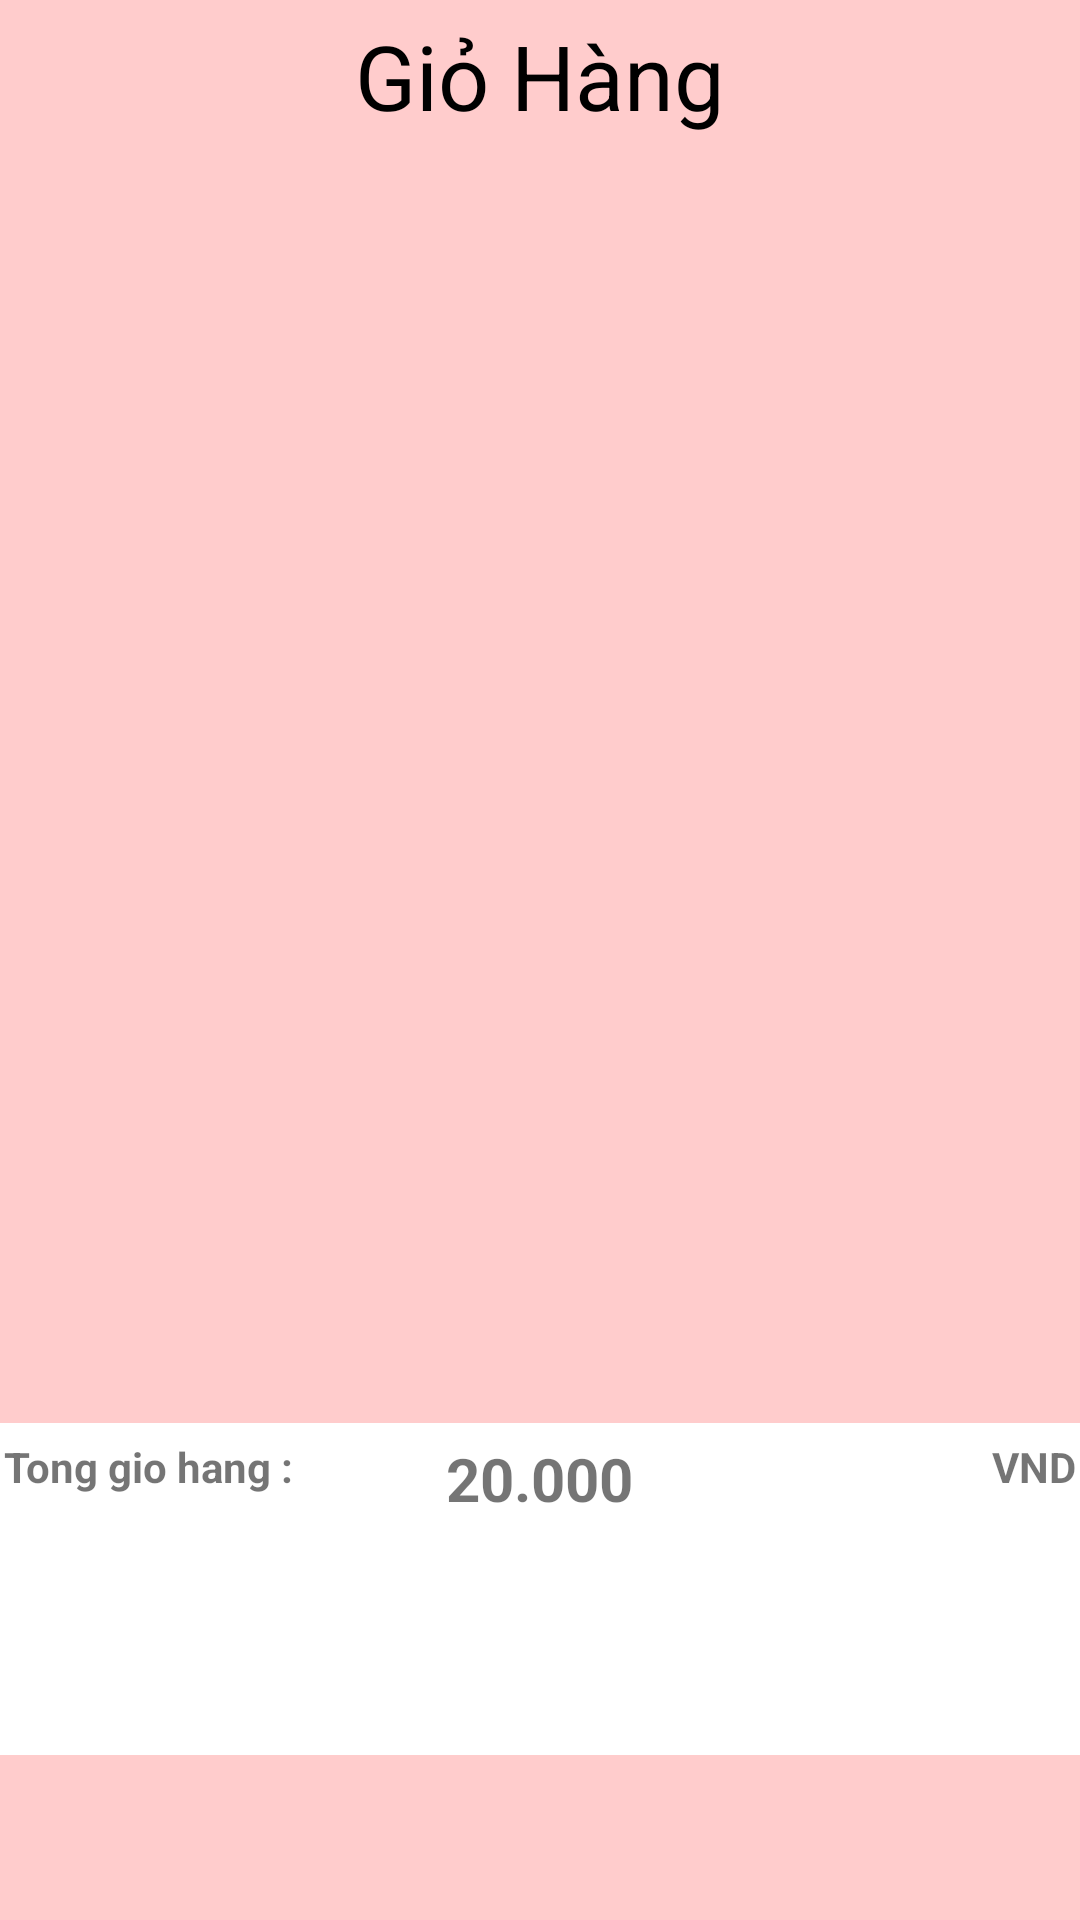

This screen was rendered from an Android layout file. Write that file and the resources it references.
<!-- AndroidManifest.xml: application theme Theme.AppBanSachNew -->
<!-- res/layout/fragment_cart.xml -->
<?xml version="1.0" encoding="utf-8"?>
<RelativeLayout xmlns:android="http://schemas.android.com/apk/res/android"
    android:layout_width="match_parent"
    android:layout_height="match_parent"
    xmlns:app="http://schemas.android.com/apk/res-auto"
    android:background="#FFCCCC"
    android:id="@+id/frm_cart"
    android:orientation="vertical">

    <RelativeLayout
        android:id="@+id/typeBook"
        android:layout_width="wrap_content"
        android:layout_height="wrap_content"
        android:layout_above="@+id/total"
        android:layout_alignParentTop="true"
        android:background="#FFCCCC"
        android:padding="5dp">

        <TextView
            android:id="@+id/txtxTitle"
            android:layout_width="match_parent"
            android:layout_height="wrap_content"
            android:gravity="center"
            android:text="Giỏ Hàng"
            android:textColor="@color/black"
            android:textSize="30dp" />

        <androidx.recyclerview.widget.RecyclerView
            android:id="@+id/recyclerViewCart"
            android:layout_width="match_parent"
            android:layout_height="wrap_content"
            android:layout_below="@+id/txtxTitle"></androidx.recyclerview.widget.RecyclerView>

        <androidx.viewpager2.widget.ViewPager2
            android:id="@+id/viewPager2Cart"
            android:layout_width="wrap_content"
            android:layout_height="wrap_content"></androidx.viewpager2.widget.ViewPager2>


    </RelativeLayout>

    <LinearLayout
        android:id="@+id/total"
        android:layout_width="match_parent"
        android:layout_height="wrap_content"
        android:layout_alignParentStart="true"
        android:layout_alignParentEnd="true"
        android:layout_alignParentBottom="true"
        android:layout_marginStart="-4dp"
        android:layout_marginEnd="-4dp"
        android:layout_marginBottom="55dp"
        android:background="@color/white"
        android:orientation="vertical"
        android:padding="5dp">

        <RelativeLayout
            android:layout_width="match_parent"
            android:layout_height="wrap_content">

            <TextView
                android:layout_width="wrap_content"
                android:layout_height="wrap_content"
                android:text="Tong gio hang : "
                android:textStyle="bold"></TextView>

            <LinearLayout
                android:layout_width="wrap_content"
                android:layout_height="wrap_content"
                android:layout_centerInParent="true"
                android:orientation="horizontal">
                <TextView
                    android:id="@+id/textTotalMoney"
                    android:layout_width="wrap_content"
                    android:layout_height="wrap_content"
                    android:text="20"
                    android:textSize="20sp"
                    android:textStyle="bold"></TextView>
                <TextView
                    android:layout_width="wrap_content"
                    android:layout_height="wrap_content"
                    android:text=".000"
                    android:textSize="20sp"
                    android:textStyle="bold"></TextView>
            </LinearLayout>

            <TextView
                android:layout_width="wrap_content"
                android:layout_height="wrap_content"
                android:layout_alignParentEnd="true"
                android:text="VND"
                android:textStyle="bold"></TextView>
        </RelativeLayout>

        <TextView
            android:id="@+id/payment"
            android:layout_width="match_parent"
            android:layout_height="wrap_content"
            android:layout_marginTop="30dp"
            android:background="@drawable/background_raduis_register"
            android:backgroundTint="#66BB6A"
            android:gravity="center"
            android:padding="5dp"
            android:text="THANH TOÁN"
            android:textColor="@color/white"
            android:textSize="25dp"
            android:textStyle="bold" />
    </LinearLayout>
</RelativeLayout>
<!-- resources referenced by this layout -->
<resources>
  <style name="Theme.AppBanSachNew" parent="Theme.MaterialComponents.DayNight.NoActionBar">
          
          <item name="colorPrimary">@color/purple_500</item>
          <item name="colorPrimaryVariant">@color/purple_700</item>
          <item name="colorOnPrimary">@color/white</item>
          
          <item name="colorSecondary">@color/teal_200</item>
          <item name="colorSecondaryVariant">@color/teal_700</item>
          <item name="colorOnSecondary">@color/black</item>
          
          <item name="android:statusBarColor" tools:targetApi="l">?attr/colorPrimaryVariant</item>
          
      </style>
  <!-- not gathered from this repository: default colours our renderer supplied (Android Studio template values) -->
  <color name="purple_500">#FF6200EE</color>
  <color name="purple_700">#FF3700B3</color>
  <color name="teal_200">#FF03DAC5</color>
  <color name="teal_700">#FF018786</color>
  <color name="black">#FF000000</color>
  <color name="white">#FFFFFFFF</color>
</resources>
